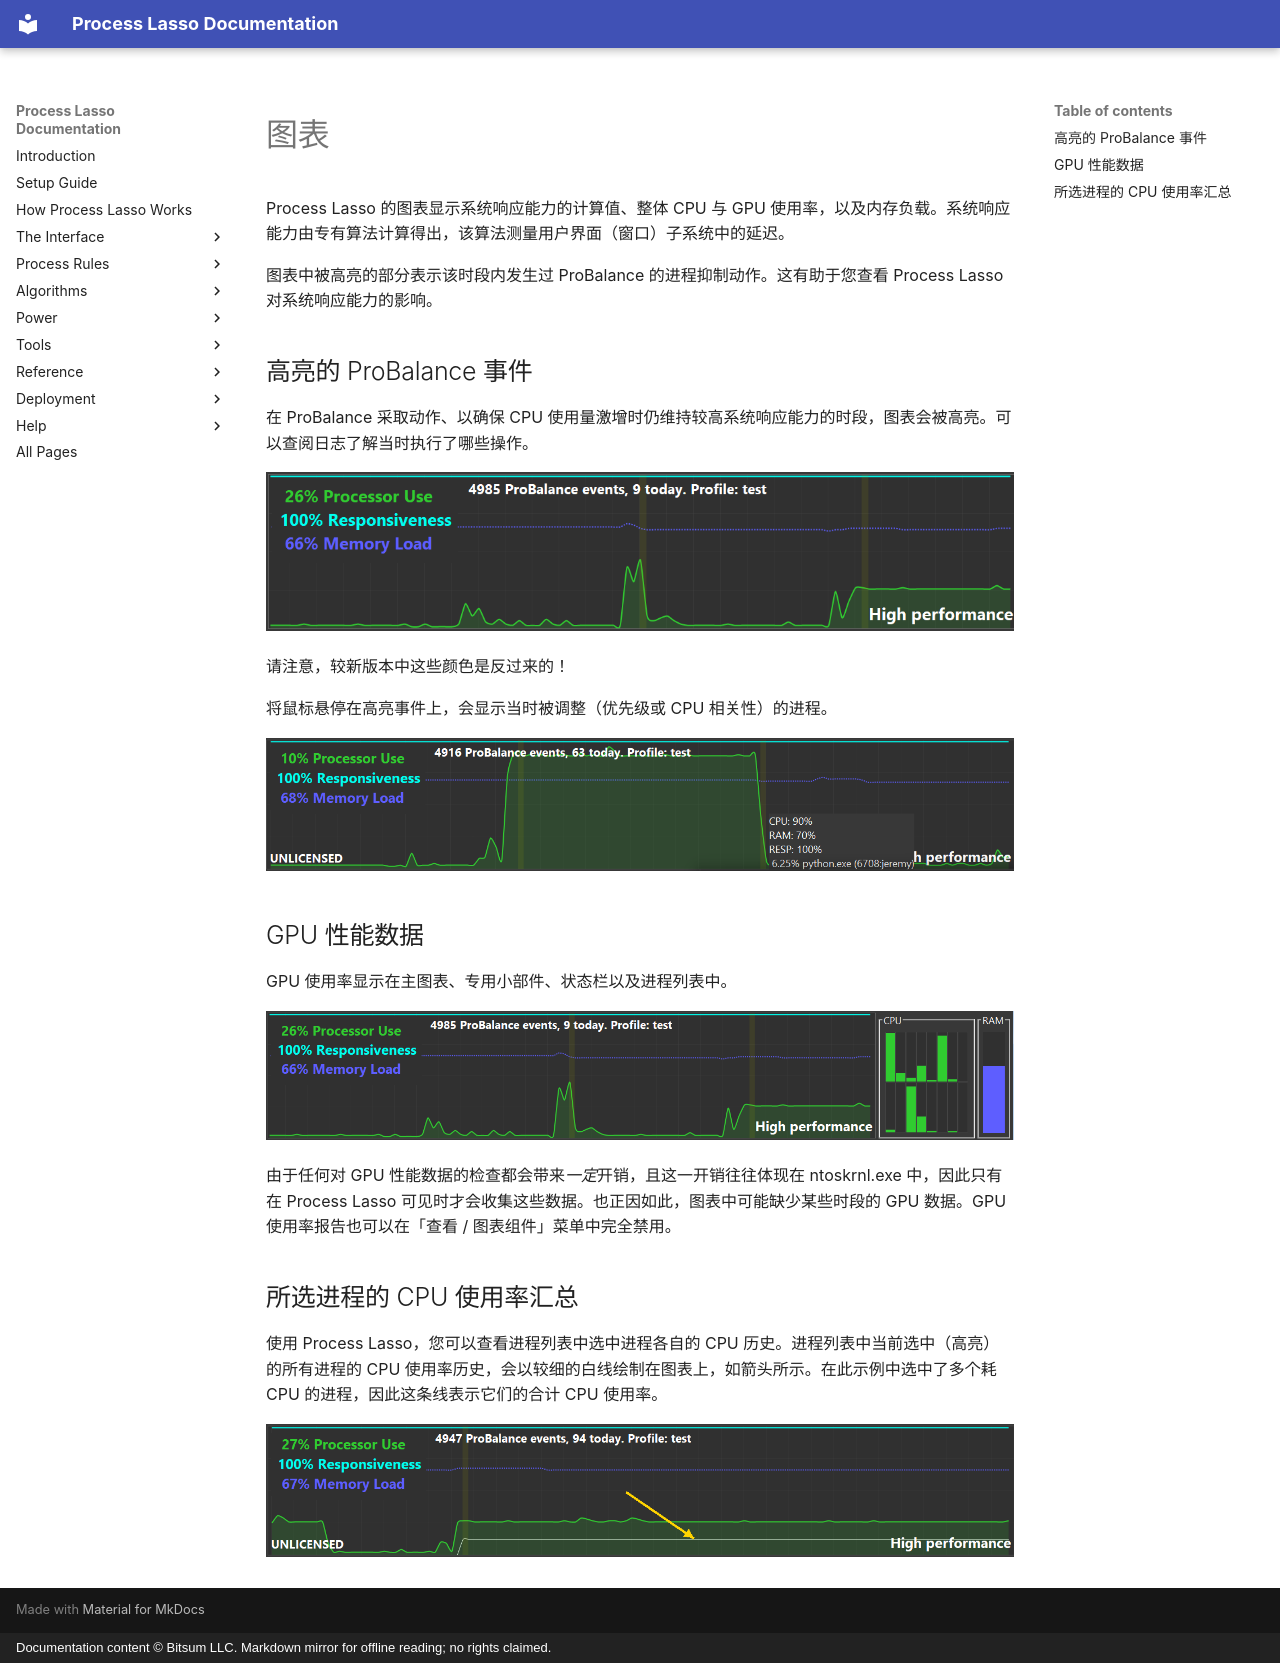

repository: Vstory/ProcessLasso-Docs · page: zh-CN/interface/graph.html · generator: mkdocs · copyright: Documentation content © Bitsum LLC. Markdown mirror for offline reading; no rights claimed.

<!-- source: https://bitsum.com/apps/process-lasso/docs/interface/graph/ -->

<a id="the-graph"></a>

# 图表

Process Lasso 的图表显示系统响应能力的计算值、整体 CPU 与 GPU 使用率，以及内存负载。系统响应能力由专有算法计算得出，该算法测量用户界面（窗口）子系统中的延迟。

图表中被高亮的部分表示该时段内发生过 ProBalance 的进程抑制动作。这有助于您查看 Process Lasso 对系统响应能力的影响。

<a id="highlighted-probalance-events"></a>

## 高亮的 ProBalance 事件

在 ProBalance 采取动作、以确保 CPU 使用量激增时仍维持较高系统响应能力的时段，图表会被高亮。可以查阅日志了解当时执行了哪些操作。

![Lasso 图表](../../media/graph-probalance-highlights.png)

请注意，较新版本中这些颜色是反过来的！

将鼠标悬停在高亮事件上，会显示当时被调整（优先级或 CPU 相关性）的进程。

![图表提示显示高亮事件期间被调整的进程](../../media/graph-tooltip.png)

<a id="gpu-performance-data"></a>

## GPU 性能数据

GPU 使用率显示在主图表、专用小部件、状态栏以及进程列表中。

![](../../media/graph-with-core-panels.png)

由于任何对 GPU 性能数据的检查都会带来*一定*开销，且这一开销往往体现在 ntoskrnl.exe 中，因此只有在 Process Lasso 可见时才会收集这些数据。也正因如此，图表中可能缺少某些时段的 GPU 数据。GPU 使用率报告也可以在「查看 / 图表组件」菜单中完全禁用。

<a id="aggregated-cpu-use-of-selected-processes"></a>

## 所选进程的 CPU 使用率汇总

使用 Process Lasso，您可以查看进程列表中选中进程各自的 CPU 历史。进程列表中当前选中（高亮）的所有进程的 CPU 使用率历史，会以较细的白线绘制在图表上，如箭头所示。在此示例中选中了多个耗 CPU 的进程，因此这条线表示它们的合计 CPU 使用率。

![所选进程的 CPU 使用率以细线显示在图表上](../../media/graph-selected-history.png)
